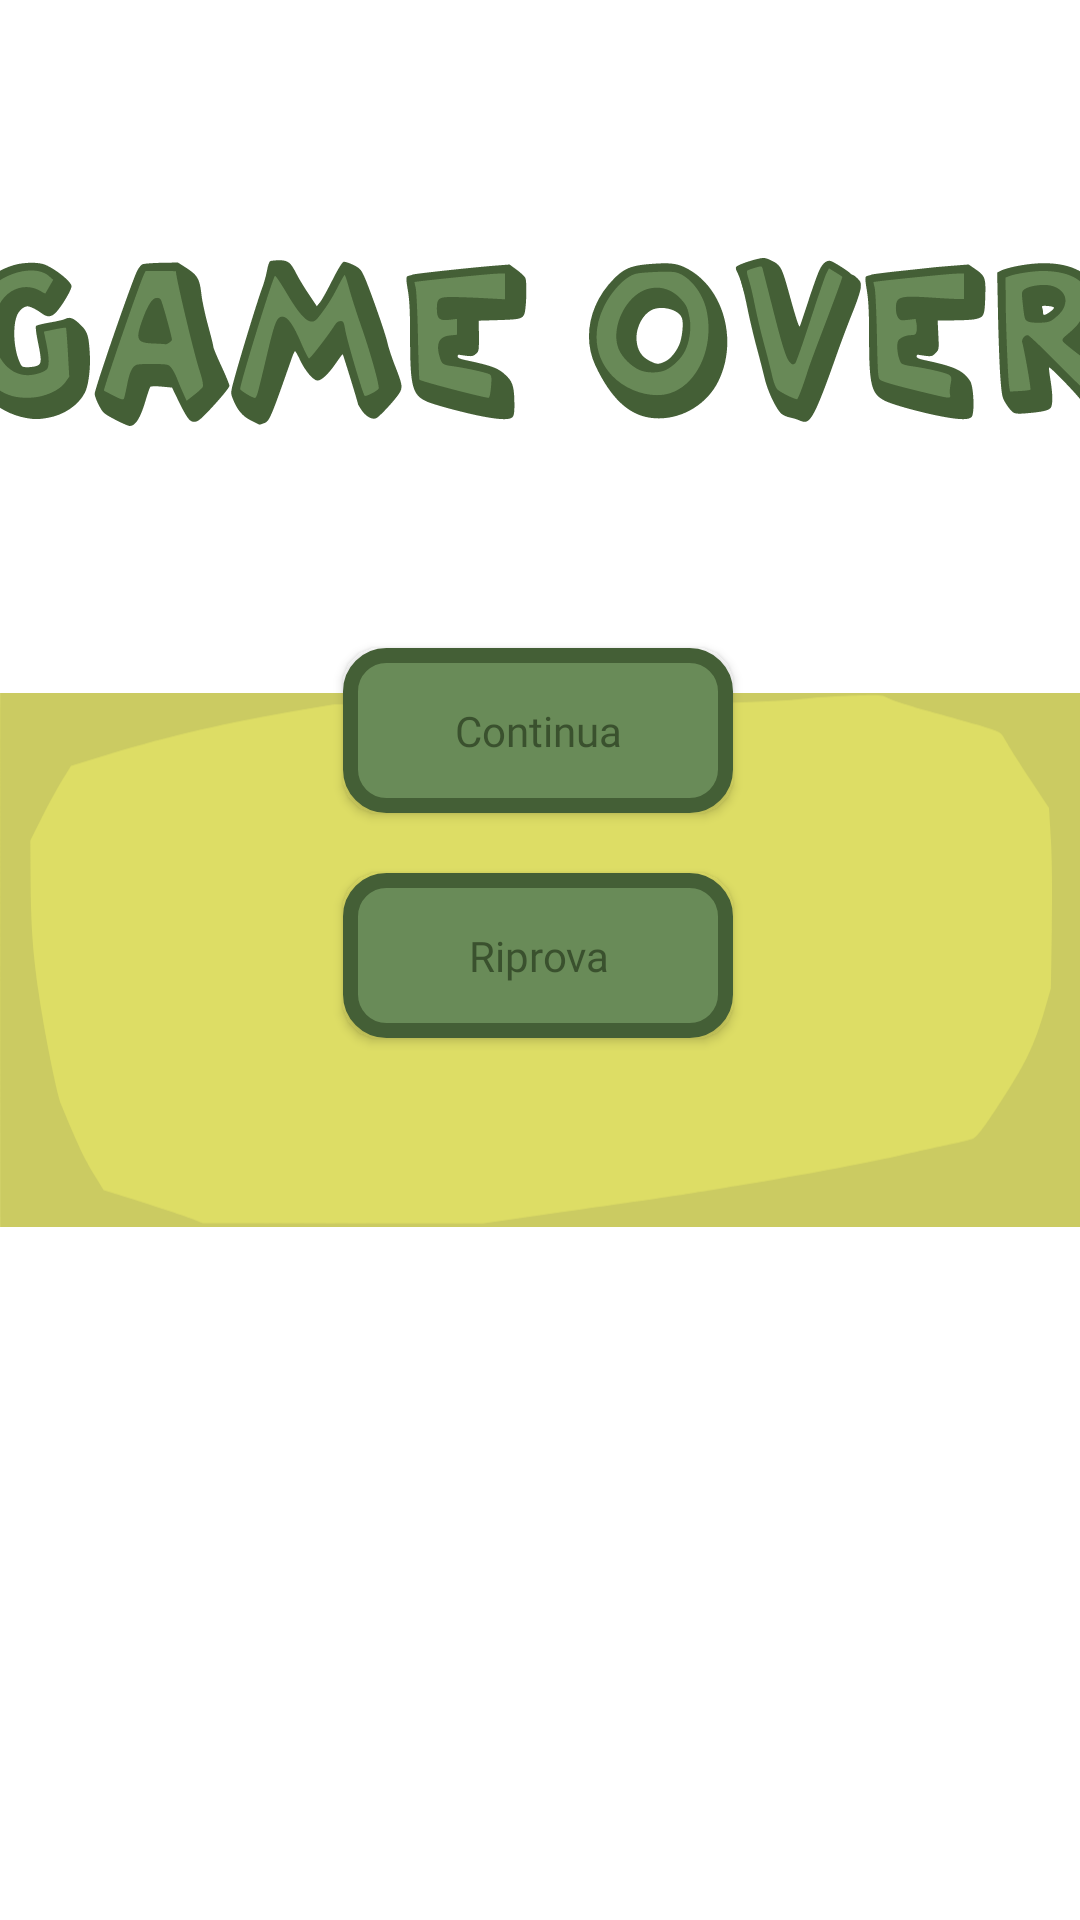

Android layout source for this screen:
<!-- AndroidManifest.xml: application theme Theme.TheHillReloaded -->
<!-- res/layout/activity_game_over.xml -->
<?xml version="1.0" encoding="utf-8"?>
<androidx.constraintlayout.widget.ConstraintLayout xmlns:android="http://schemas.android.com/apk/res/android"
    xmlns:app="http://schemas.android.com/apk/res-auto"
    xmlns:tools="http://schemas.android.com/tools"
    android:layout_width="match_parent"
    android:layout_height="match_parent"
    android:background="@color/giallo_scuro_background"
    tools:context=".Activities.GameOverActivity">

    <ImageView
        android:id="@+id/bg_menu_user3"
        android:layout_width="0dp"
        android:layout_height="0dp"
        app:layout_constraintBottom_toBottomOf="parent"
        app:layout_constraintEnd_toEndOf="parent"
        app:layout_constraintHorizontal_bias="1.0"
        app:layout_constraintStart_toStartOf="parent"
        app:layout_constraintTop_toTopOf="parent"
        app:layout_constraintVertical_bias="0.0"
        app:srcCompat="@drawable/bg_main" />

    <android.widget.Button
        android:id="@+id/bottone_continua2"
        style="@style/StileBottoni"
        android:layout_width="130dp"
        android:layout_height="55dp"
        android:layout_marginTop="20dp"
        android:background="@drawable/bottoni_personalizzati"
        android:onClick="replayGame"
        android:text="@string/riprova"
        android:textAppearance="@style/TextAppearance.AppCompat"
        app:layout_constraintEnd_toEndOf="parent"
        app:layout_constraintHorizontal_bias="0.497"
        app:layout_constraintStart_toStartOf="parent"
        app:layout_constraintTop_toBottomOf="@+id/bottone_continua3" />

    <android.widget.Button
        android:id="@+id/bottone_continua3"
        style="@style/StileBottoni"
        android:layout_width="130dp"
        android:layout_height="55dp"
        android:layout_marginTop="48dp"
        android:background="@drawable/bottoni_personalizzati"
        android:onClick="backToMainMenu"
        android:text="@string/bottone_continua_partita"
        android:textAppearance="@style/TextAppearance.AppCompat"
        app:layout_constraintEnd_toEndOf="parent"
        app:layout_constraintHorizontal_bias="0.497"
        app:layout_constraintStart_toStartOf="parent"
        app:layout_constraintTop_toBottomOf="@+id/image_game_over" />

    <ImageView
        android:id="@+id/image_game_over"
        android:layout_width="384dp"
        android:layout_height="108dp"
        android:layout_marginTop="60dp"
        app:layout_constraintEnd_toEndOf="parent"
        app:layout_constraintHorizontal_bias="0.498"
        app:layout_constraintStart_toStartOf="parent"
        app:layout_constraintTop_toTopOf="@+id/bg_menu_user3"
        app:srcCompat="@drawable/game_over" />
</androidx.constraintlayout.widget.ConstraintLayout>
<!-- resources referenced by this layout -->
<resources>
  <!-- drawable bottoni_personalizzati (drawable) -->
  <?xml version="1.0" encoding="utf-8"?>
  <selector xmlns:android="http://schemas.android.com/apk/res/android">
  
      <item android:state_pressed="true" >
          <shape android:shape="rectangle"  >
              <corners android:radius="12dp" />
              <stroke android:width="1dp"
                  android:color="#445f36" />
              <solid android:color="#325123"/>
          </shape>
      </item>
  
      <item android:state_focused="true">
          <shape android:shape="rectangle"  >
              <corners android:radius="12dip" />
              <stroke android:width="1dip"
                  android:color="#445f36" />
              <solid android:color="#698b58"/>
          </shape>
      </item>
  
      <item >
          <shape android:shape="rectangle"  >
              <corners android:radius="12dp" />
              <stroke android:width="5dp"
                  android:color="#445f36" />
              <solid android:color="#698b58"/>
          </shape>
      </item>
  </selector>
  <string name="bottone_continua_partita">Continua</string>
  <string name="riprova">Riprova</string>
  <style name="StileBottoni" parent="@android:style/TextAppearance.Small">
          <item name="android:fontFamily">@font/roboto_black</item>
          <item name="android:textColor">@color/verde_scuro</item>
      </style>
  <style name="Theme.TheHillReloaded" parent="Theme.MaterialComponents.DayNight.DarkActionBar">
          
          <item name="colorPrimary">@color/purple_500</item>
          <item name="colorPrimaryVariant">@color/purple_700</item>
          <item name="colorOnPrimary">@color/white</item>
          
          <item name="colorSecondary">@color/teal_200</item>
          <item name="colorSecondaryVariant">@color/teal_700</item>
          <item name="colorOnSecondary">@color/black</item>
          
          <item name="android:statusBarColor" tools:targetApi="l">?attr/colorPrimaryVariant</item>
          
          <item name="windowActionBar">false</item>
          <item name="windowNoTitle">true</item>
          <item name="android:windowFullscreen">true</item>
      </style>
  <color name="verde_scuro">#3a512e</color>
  <color name="purple_500">#FF6200EE</color>
  <color name="purple_700">#FF3700B3</color>
  <color name="white">#FFFFFFFF</color>
  <color name="teal_200">#FF03DAC5</color>
  <color name="teal_700">#FF018786</color>
  <color name="black">#FF000000</color>
</resources>
